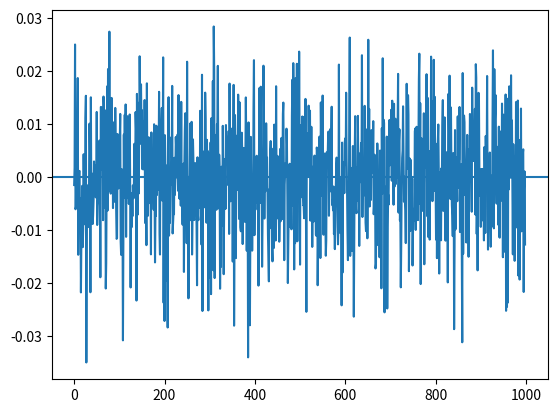

Here is the Python script that generated this plot:
import numpy as np
from numpy.random import normal
import matplotlib.pyplot as plt

n=10000
mu=1
std_dev=0.5

x=normal(mu,std_dev,size=n)
x_av=np.mean(x)

def c(k):
	return np.mean([(x[i]-x_av)*(x[i+k]-x_av) for i in range (n-k)])

def r(k): return c(k)/c(0)
corr =[r(k) for k in range(1000)]
plt.plot(corr[1:])
plt.axhline( )
plt.show( )